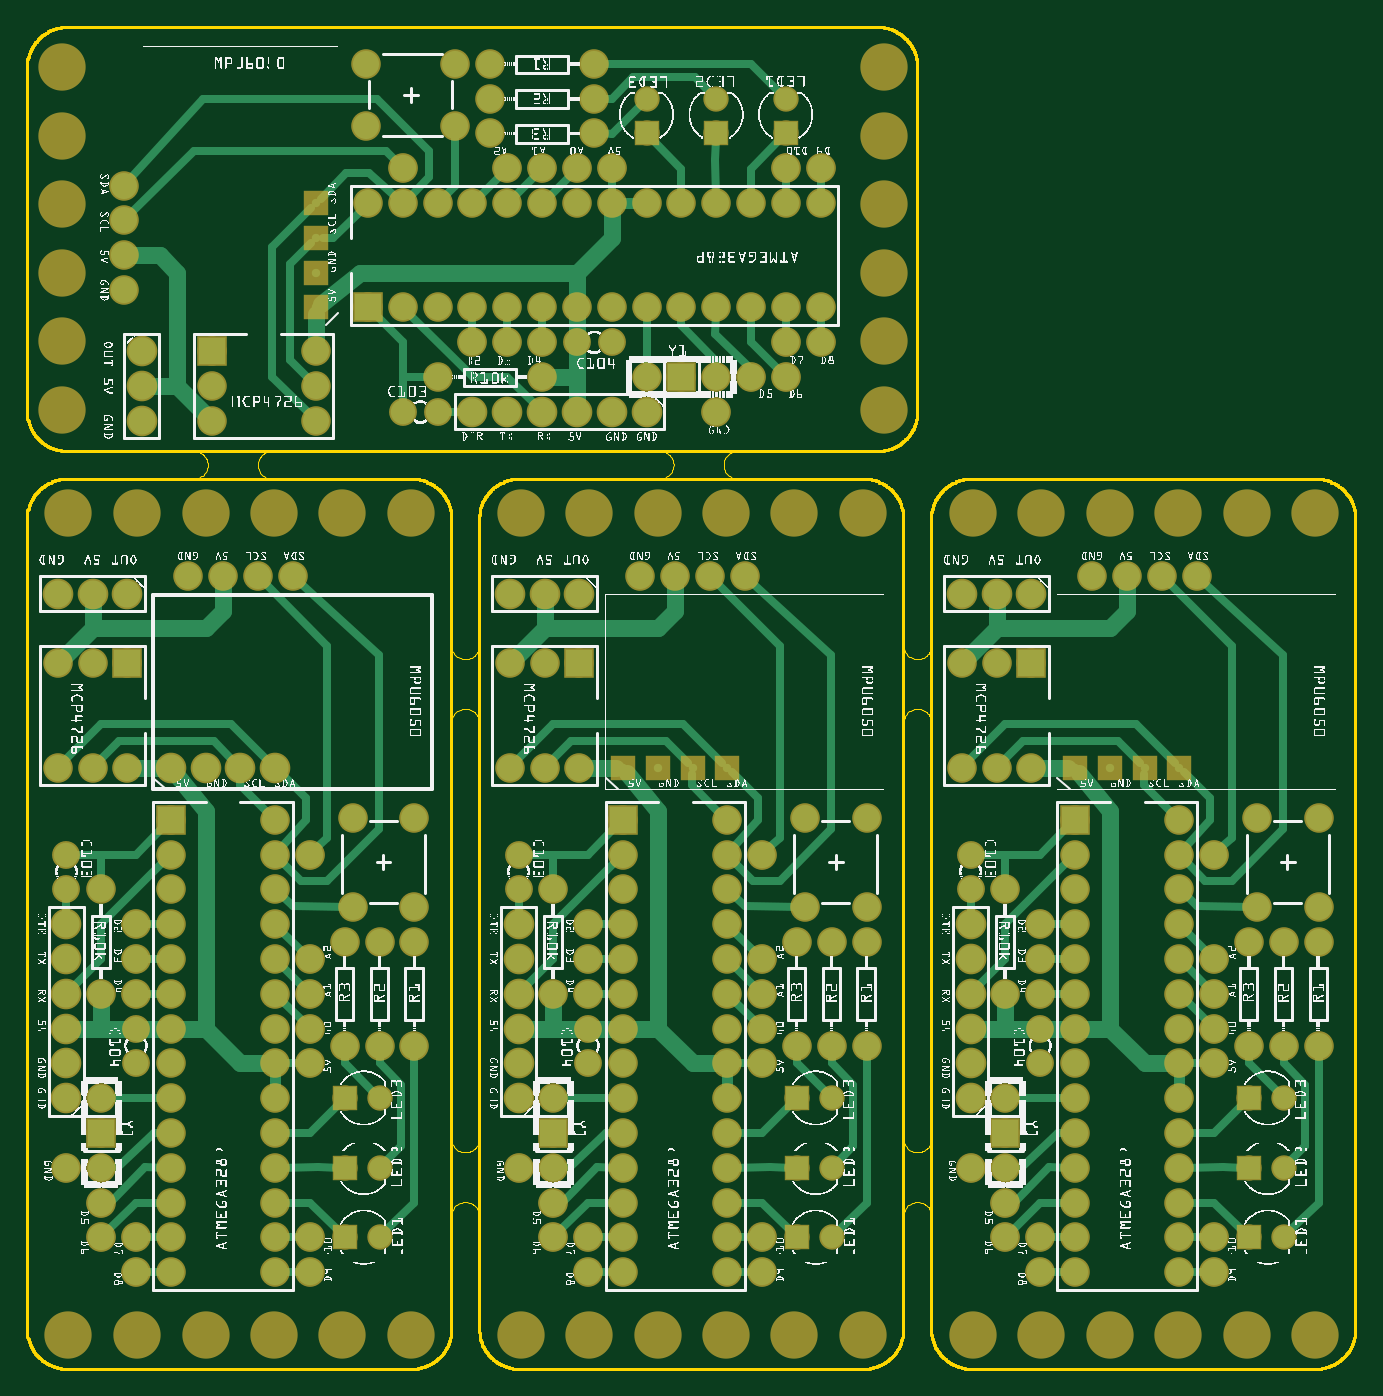
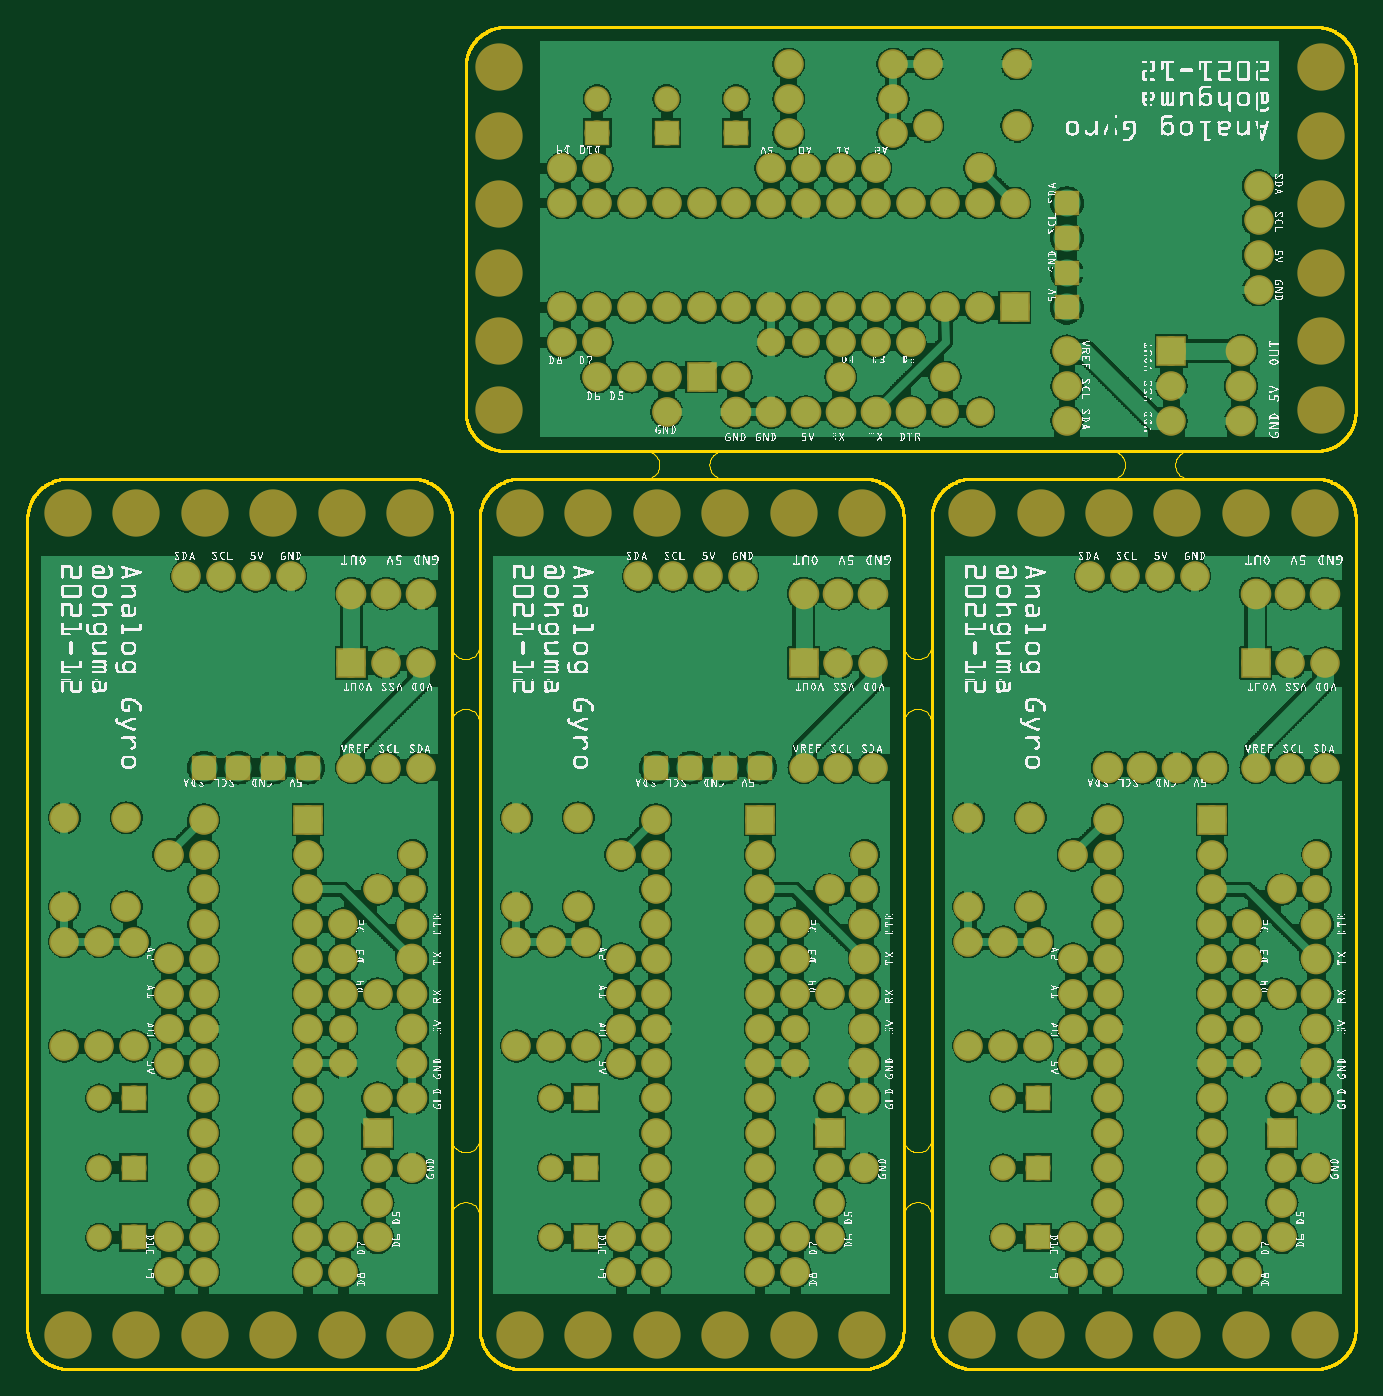
Circuit board: 8 layer files. Board 97.0 x 97.9 mm.
- outline: combined.GKO (50393 bytes)
- bottom_copper: combined.gbl (550723 bytes)
- bottom_silk: combined.gbo (586607 bytes)
- bottom_mask: combined.gbs (9128 bytes)
- outline: combined.gm1 (172129 bytes)
- top_copper: combined.gtl (20961 bytes)
- top_silk: combined.gto (781176 bytes)
- top_mask: combined.gts (9128 bytes)

=== outline: combined.GKO (50393 bytes, source omitted) ===
=== bottom_copper: combined.gbl (550723 bytes, source omitted) ===
=== bottom_silk: combined.gbo (586607 bytes, source omitted) ===
=== bottom_mask: combined.gbs (9128 bytes, source omitted) ===
=== outline: combined.gm1 (172129 bytes, source omitted) ===
=== top_copper: combined.gtl (20961 bytes, source omitted) ===
=== top_silk: combined.gto (781176 bytes, source omitted) ===
=== top_mask: combined.gts (9128 bytes, source omitted) ===
